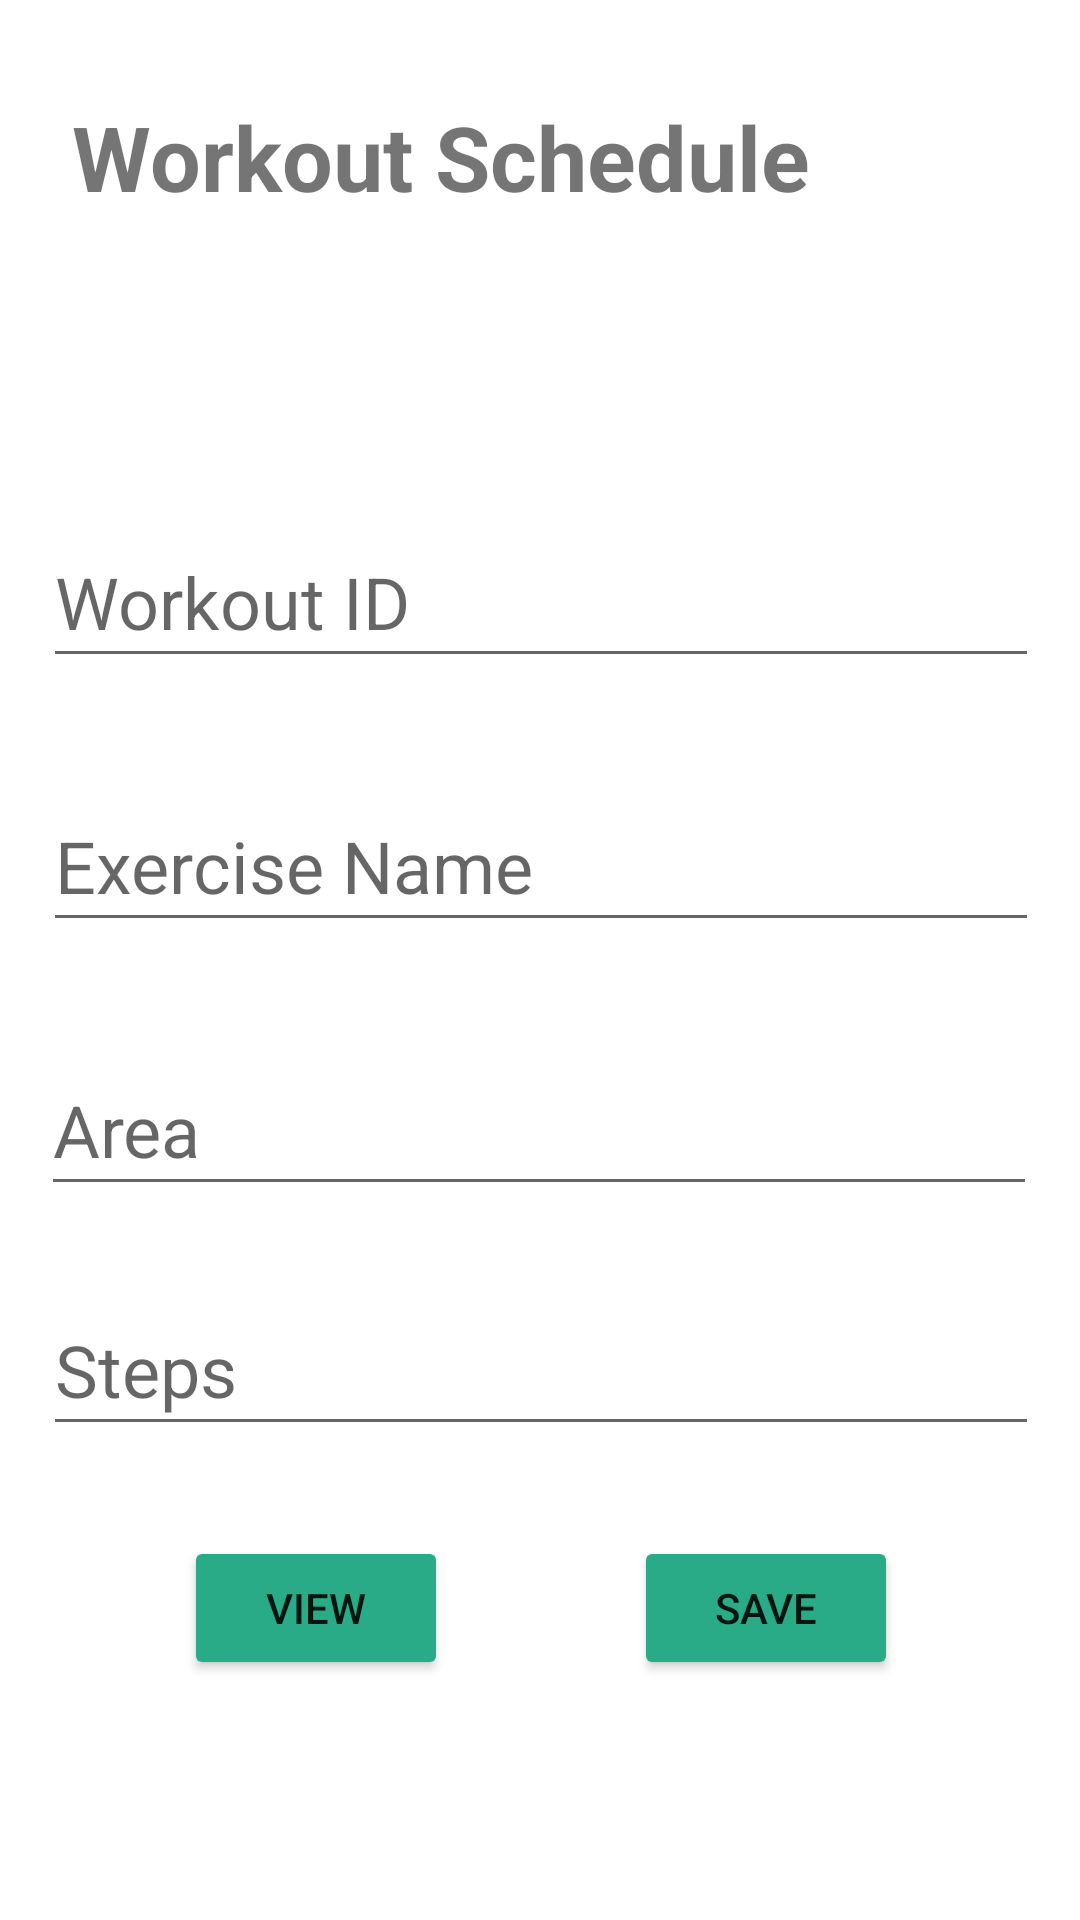

The Android layout XML behind this screen, and the referenced resources:
<!-- AndroidManifest.xml: application theme Theme.CarePlus -->
<!-- res/layout/activity_wms_create_schedule.xml -->
<?xml version="1.0" encoding="utf-8"?>
<androidx.constraintlayout.widget.ConstraintLayout xmlns:android="http://schemas.android.com/apk/res/android"
    xmlns:app="http://schemas.android.com/apk/res-auto"
    xmlns:tools="http://schemas.android.com/tools"
    android:layout_width="match_parent"
    android:layout_height="match_parent"
    tools:context=".wms.Wms_create_schedule"
    android:background="@drawable/wms_create_back"
    >

    <Button
        android:id="@+id/button_save2"
        android:layout_width="wrap_content"
        android:layout_height="wrap_content"
        android:layout_marginTop="512dp"
        android:onClick="save"
        android:text="Save"
        app:backgroundTint="#29AB87"
        app:layout_constraintBottom_toBottomOf="@+id/button_view"
        app:layout_constraintEnd_toEndOf="parent"
        app:layout_constraintHorizontal_bias="0.777"
        app:layout_constraintStart_toStartOf="parent"
        app:layout_constraintTop_toTopOf="parent"
        app:layout_constraintVertical_bias="0.0" />

    <EditText
        android:id="@+id/editText_steps"
        android:layout_width="332dp"
        android:layout_height="54dp"
        android:layout_marginTop="428dp"
        android:ems="10"
        android:hint="Steps"
        android:inputType="textPersonName"
        android:textSize="24sp"
        app:layout_constraintEnd_toEndOf="parent"
        app:layout_constraintHorizontal_bias="0.506"
        app:layout_constraintStart_toStartOf="parent"
        app:layout_constraintTop_toTopOf="parent" />

    <EditText
        android:id="@+id/editText_area"
        android:layout_width="332dp"
        android:layout_height="54dp"
        android:layout_marginTop="348dp"
        android:ems="10"
        android:hint="Area"
        android:inputType="textPersonName"
        android:textSize="24sp"
        app:layout_constraintEnd_toEndOf="parent"
        app:layout_constraintHorizontal_bias="0.493"
        app:layout_constraintStart_toStartOf="parent"
        app:layout_constraintTop_toTopOf="parent" />

    <Button
        android:id="@+id/button_view"
        android:layout_width="wrap_content"
        android:layout_height="wrap_content"
        android:layout_marginTop="512dp"
        android:onClick="view"
        android:text="View"
        app:backgroundTint="#29AB87"
        app:layout_constraintEnd_toEndOf="parent"
        app:layout_constraintHorizontal_bias="0.226"
        app:layout_constraintStart_toStartOf="parent"
        app:layout_constraintTop_toTopOf="parent" />

    <EditText
        android:id="@+id/editText_name"
        android:layout_width="332dp"
        android:layout_height="54dp"
        android:layout_marginTop="260dp"
        android:ems="10"
        android:hint="Exercise Name"
        android:inputType="textPersonName"
        android:textSize="24sp"
        app:layout_constraintEnd_toEndOf="parent"
        app:layout_constraintHorizontal_bias="0.506"
        app:layout_constraintStart_toStartOf="parent"
        app:layout_constraintTop_toTopOf="parent" />

    <EditText
        android:id="@+id/editText_id"
        android:layout_width="332dp"
        android:layout_height="54dp"
        android:layout_marginTop="172dp"
        android:ems="10"
        android:hint="Workout ID"
        android:inputType="textPersonName"
        android:textSize="24sp"
        app:layout_constraintEnd_toEndOf="parent"
        app:layout_constraintHorizontal_bias="0.506"
        app:layout_constraintStart_toStartOf="parent"
        app:layout_constraintTop_toTopOf="parent" />

    <TextView
        android:id="@+id/workoutSchedule"
        android:layout_width="318dp"
        android:layout_height="53dp"
        android:layout_marginTop="32dp"
        android:text="Workout Schedule"
        android:textSize="30sp"
        android:textStyle="bold"
        app:layout_constraintEnd_toEndOf="parent"
        app:layout_constraintHorizontal_bias="0.569"
        app:layout_constraintStart_toStartOf="parent"
        app:layout_constraintTop_toTopOf="parent" />

</androidx.constraintlayout.widget.ConstraintLayout>
<!-- resources referenced by this layout -->
<resources>
  <style name="Theme.CarePlus" parent="Theme.MaterialComponents.DayNight.DarkActionBar">
          
          <item name="colorPrimary">@color/com_color_teal</item>
          <item name="colorPrimaryVariant">@color/com_color_save</item>
          <item name="colorOnPrimary">@color/white</item>
          
          <item name="colorSecondary">@color/teal_200</item>
          <item name="colorSecondaryVariant">@color/teal_700</item>
          <item name="colorOnSecondary">@color/black</item>
          
          <item name="android:statusBarColor" tools:targetApi="l">?attr/colorPrimaryVariant</item>
          
      </style>
  <color name="com_color_teal">#008081</color>
  <color name="com_color_save">#29ab87</color>
  <color name="white">#FFFFFFFF</color>
  <color name="teal_200">#FF03DAC5</color>
  <color name="teal_700">#FF018786</color>
  <color name="black">#FF000000</color>
</resources>
